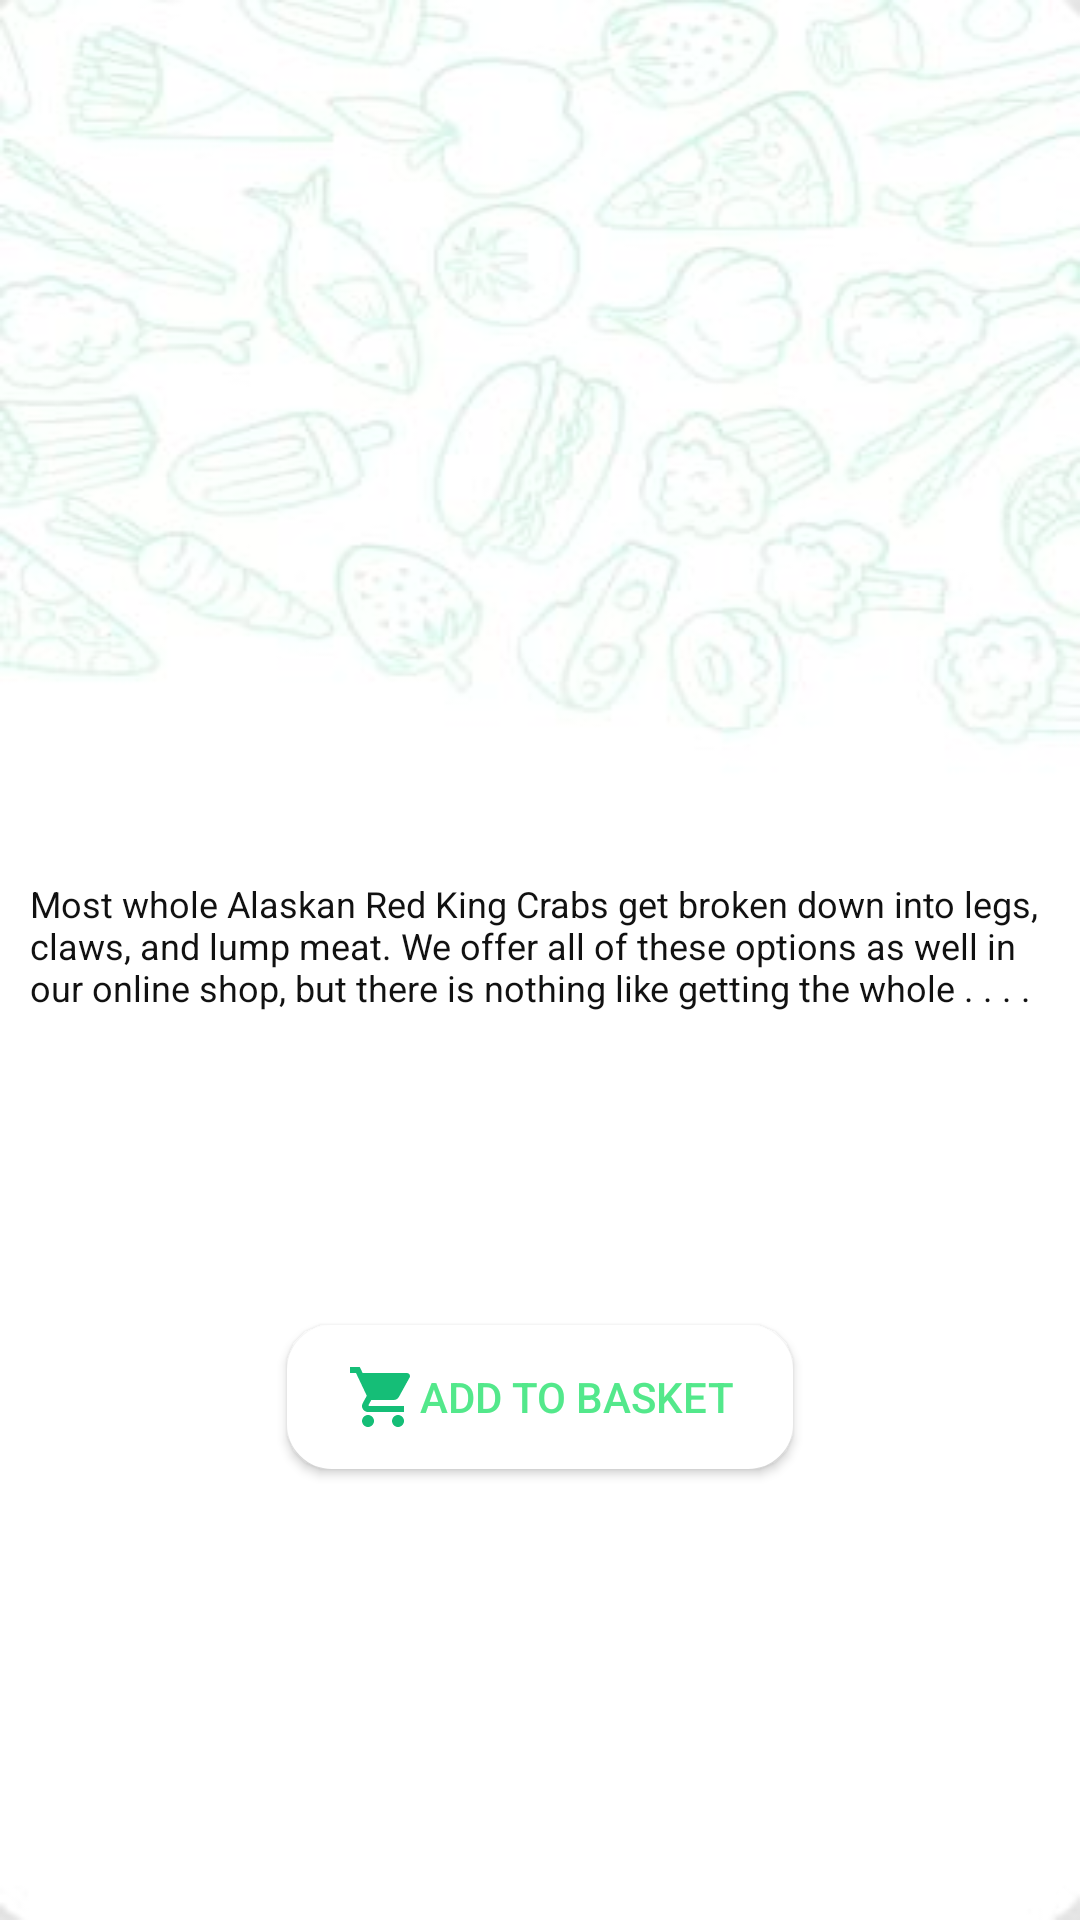

Here is an Android app screen rendered from its layout file. Give the layout XML and the strings, colors and styles it references.
<!-- AndroidManifest.xml: application theme Theme.YemekSiparisApp -->
<!-- res/layout/fragment_food_detail.xml -->
<?xml version="1.0" encoding="utf-8"?>
<androidx.constraintlayout.widget.ConstraintLayout
    xmlns:android="http://schemas.android.com/apk/res/android"
    xmlns:app="http://schemas.android.com/apk/res-auto"
    xmlns:tools="http://schemas.android.com/tools"
    android:layout_width="match_parent"
    android:layout_height="match_parent"
    android:paddingBottom="?actionBarSize"
    tools:context=".ui.fooddetail.FoodDetailFragment">

    <ImageView
        android:id="@+id/foodDetailimg"
        android:layout_width="150dp"
        android:layout_height="wrap_content"
        android:layout_alignParentTop="true"
        android:scaleType="fitXY"
        android:src="@drawable/ic_launcher_background"
        app:layout_constraintBottom_toTopOf="@+id/constraintLayout"
        app:layout_constraintEnd_toEndOf="parent"
        app:layout_constraintStart_toStartOf="parent"
        app:layout_constraintTop_toTopOf="parent" />

    <androidx.constraintlayout.widget.ConstraintLayout
        android:id="@+id/constraintLayout"
        android:layout_width="match_parent"
        android:layout_height="wrap_content"
        android:padding="10dp"
        app:layout_constraintBottom_toBottomOf="parent"
        app:layout_constraintTop_toTopOf="parent">

        <TextView
            android:id="@+id/foodDetailName"
            android:layout_width="match_parent"
            android:layout_height="wrap_content"
            android:fontFamily="@font/bentonsans_bold"
            android:gravity="center"
            android:text=" "
            android:textColor="?attr/colorOnPrimary"
            android:textSize="27sp"
            app:layout_constraintEnd_toEndOf="parent"
            app:layout_constraintStart_toStartOf="parent"
            app:layout_constraintTop_toTopOf="parent" />

        <TextView
            android:id="@+id/foodDetailDesc"
            android:layout_width="match_parent"
            android:layout_height="wrap_content"
            android:layout_marginTop="10dp"
            android:text="Most whole Alaskan Red King Crabs get broken down into legs, claws, and lump meat. We offer all of these options as well in our online shop, but there is nothing like getting the whole . . . ."
            android:textColor="?attr/colorOnPrimary"
            android:textSize="12sp"
            app:layout_constraintEnd_toEndOf="parent"
            app:layout_constraintStart_toStartOf="parent"
            app:layout_constraintTop_toBottomOf="@+id/foodDetailName" />

    </androidx.constraintlayout.widget.ConstraintLayout>

    <androidx.appcompat.widget.AppCompatButton
        android:id="@+id/detailAddBasketbtn"
        android:layout_width="wrap_content"
        android:layout_height="wrap_content"
        android:layout_margin="20dp"
        android:paddingHorizontal="20dp"
        android:background="@drawable/button_white_outline"
        android:text="Add to Basket"
        android:drawableStart="@drawable/ic_baseline_shopping_cart_24"
        android:textColor="@color/active_tab_color"
        app:layout_constraintBottom_toBottomOf="parent"
        app:layout_constraintEnd_toEndOf="parent"
        app:layout_constraintStart_toStartOf="parent"
        app:layout_constraintTop_toBottomOf="@+id/constraintLayout" />
</androidx.constraintlayout.widget.ConstraintLayout>
<!-- resources referenced by this layout -->
<resources>
  <color name="active_tab_color">#53E88B</color>
  <!-- drawable button_white_outline (drawable) -->
  <?xml version="1.0" encoding="utf-8"?>
  <shape xmlns:android="http://schemas.android.com/apk/res/android" android:shape="rectangle" >
      <corners
          android:radius="14dp"
          />
      <solid
          android:color="#ffffffff"
          />
      <padding
          android:left="0dp"
          android:top="0dp"
          android:right="0dp"
          android:bottom="0dp"
          />
      <stroke
          android:width="2dp"
          android:color="#ffffffff"
          />
  </shape>
  <!-- drawable ic_baseline_shopping_cart_24 (drawable) -->
  <vector android:height="24dp" android:tint="#15BE77"
      android:viewportHeight="24" android:viewportWidth="24"
      android:width="24dp" xmlns:android="http://schemas.android.com/apk/res/android">
      <path android:fillColor="@android:color/white" android:pathData="M7,18c-1.1,0 -1.99,0.9 -1.99,2S5.9,22 7,22s2,-0.9 2,-2 -0.9,-2 -2,-2zM1,2v2h2l3.6,7.59 -1.35,2.45c-0.16,0.28 -0.25,0.61 -0.25,0.96 0,1.1 0.9,2 2,2h12v-2L7.42,15c-0.14,0 -0.25,-0.11 -0.25,-0.25l0.03,-0.12 0.9,-1.63h7.45c0.75,0 1.41,-0.41 1.75,-1.03l3.58,-6.49c0.08,-0.14 0.12,-0.31 0.12,-0.48 0,-0.55 -0.45,-1 -1,-1L5.21,4l-0.94,-2L1,2zM17,18c-1.1,0 -1.99,0.9 -1.99,2s0.89,2 1.99,2 2,-0.9 2,-2 -0.9,-2 -2,-2z"/>
  </vector>
  <style name="Theme.YemekSiparisApp" parent="Theme.MaterialComponents.DayNight.NoActionBar">
          
          <item name="colorPrimary">@color/white</item>
          <item name="colorPrimaryVariant">@color/green_outline</item>
          <item name="colorOnPrimary">@color/black_primary</item>
          
          <item name="colorSecondary">@color/orange</item>
          <item name="colorSecondaryVariant">#F3F3F3</item>
          <item name="colorOnSecondary">@color/black</item>
          
          <item name="android:statusBarColor" tools:targetApi="l">?attr/colorOnSecondary</item>
          
          <item name="android:windowBackground">@drawable/app_bg_light</item>
          <item name="background">@drawable/app_bg_light</item>
      </style>
  <color name="white">#FFFFFFFF</color>
  <color name="green_outline">#ff53e88b</color>
  <color name="black_primary">#EE000000</color>
  <color name="orange">#F0A51E</color>
  <color name="black">#FF000000</color>
  <!-- drawable app_bg_light: jpg bitmap (drawable, 19345 bytes) -->
</resources>
